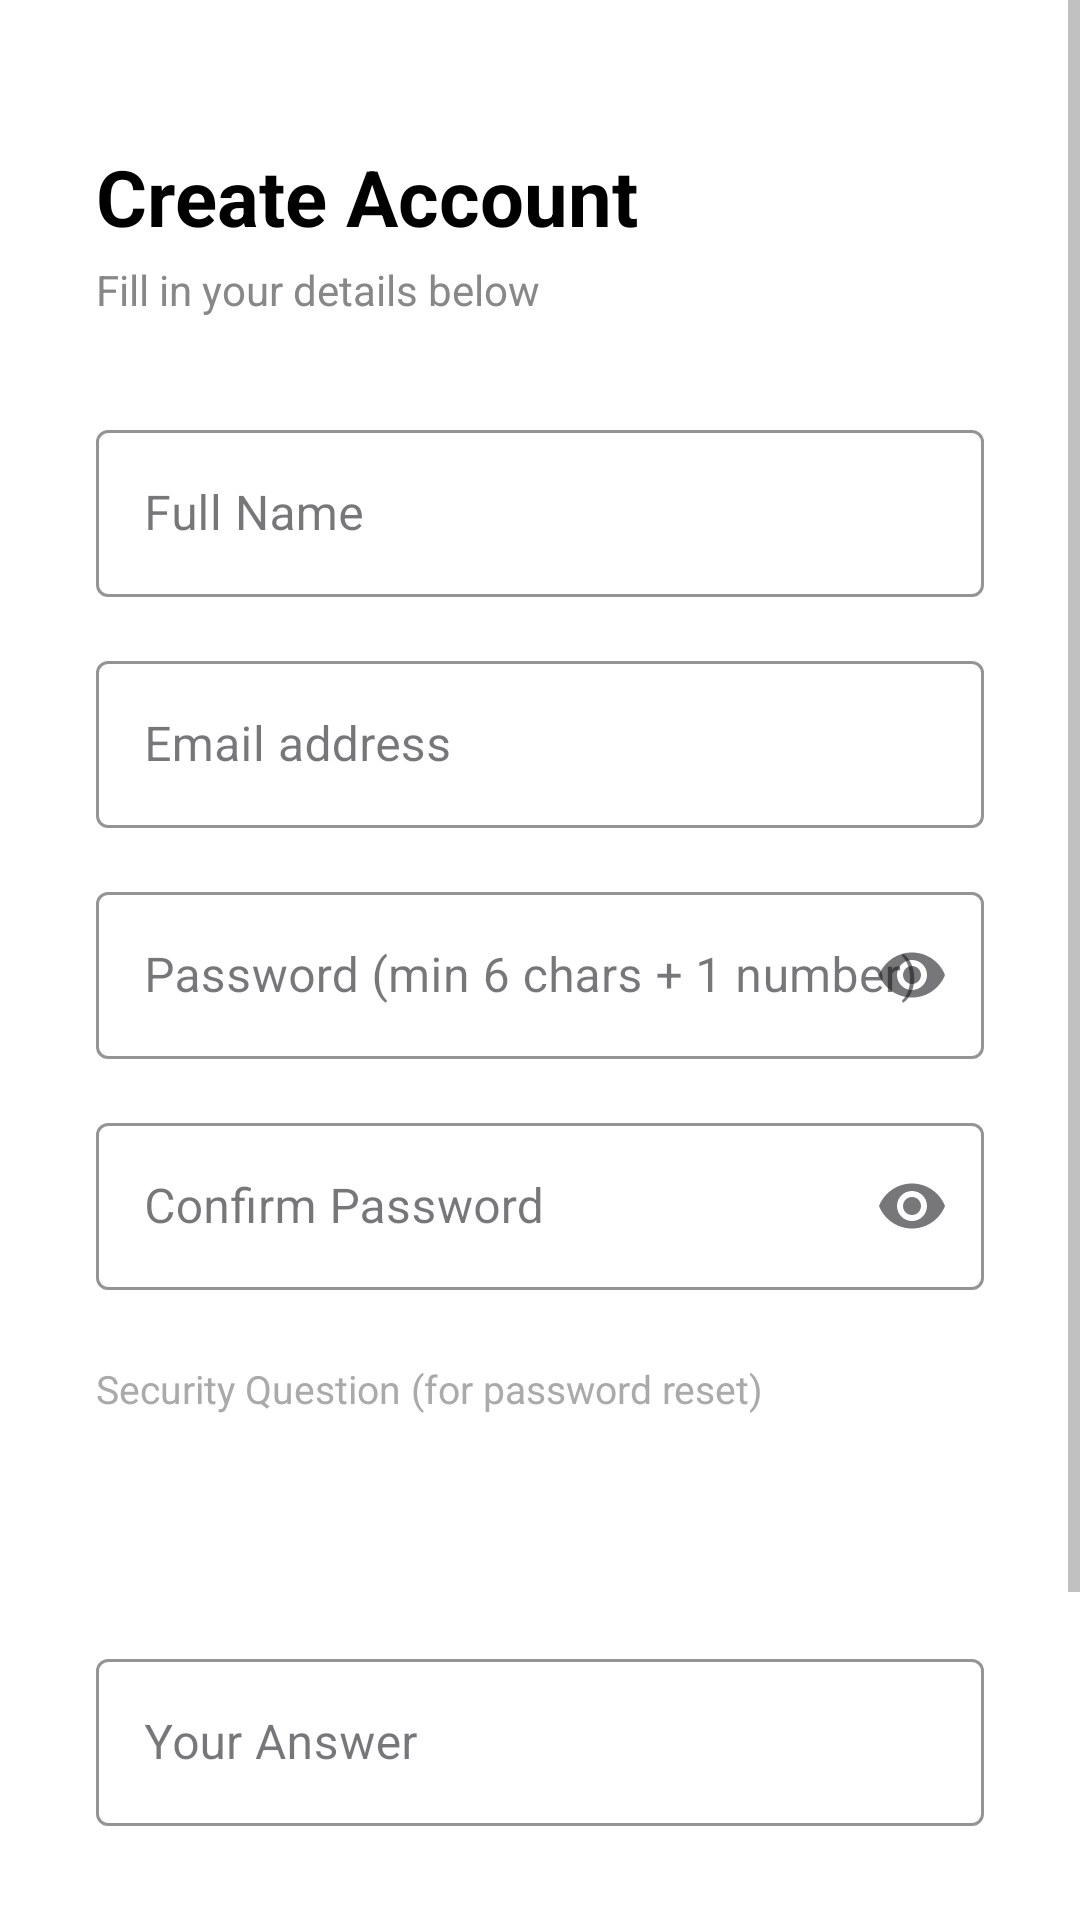

Write the Android layout XML for this screen, with the resource values it uses.
<!-- AndroidManifest.xml: application theme Theme.BMICalculator -->
<!-- res/layout/activity_register.xml -->
<ScrollView
    xmlns:android="http://schemas.android.com/apk/res/android"
    xmlns:app="http://schemas.android.com/apk/res-auto"
    android:layout_width="match_parent"
    android:layout_height="match_parent"
    android:background="#121212"
    android:fillViewport="true">

    <LinearLayout
        android:layout_width="match_parent"
        android:layout_height="wrap_content"
        android:orientation="vertical"
        android:background="@color/white"
        android:padding="32dp">

        <TextView
            android:layout_width="wrap_content"
            android:layout_height="wrap_content"
            android:text="Create Account"
            android:textSize="26sp"
            android:textStyle="bold"
            android:textColor="@color/black"
            android:layout_marginTop="16dp"
            android:layout_marginBottom="4dp"/>

        <TextView
            android:layout_width="wrap_content"
            android:layout_height="wrap_content"
            android:text="Fill in your details below"
            android:textColor="#888888"
            android:layout_marginBottom="32dp"/>

        
        <com.google.android.material.textfield.TextInputLayout
            android:layout_width="match_parent"
            android:layout_height="wrap_content"
            android:hint="Full Name"
            style="@style/Widget.MaterialComponents.TextInputLayout.OutlinedBox"
            app:boxStrokeColor="#444444"
            app:hintTextColor="#AAAAAA"
            android:layout_marginBottom="16dp">

            <com.google.android.material.textfield.TextInputEditText
                android:id="@+id/etName"
                android:layout_width="match_parent"
                android:layout_height="wrap_content"
                android:inputType="textPersonName"
                android:textColor="@color/black"
                android:textColorHint="@color/black"
                android:imeOptions="actionNext"/>
        </com.google.android.material.textfield.TextInputLayout>

        
        <com.google.android.material.textfield.TextInputLayout
            android:layout_width="match_parent"
            android:layout_height="wrap_content"
            android:hint="Email address"
            style="@style/Widget.MaterialComponents.TextInputLayout.OutlinedBox"
            app:boxStrokeColor="#444444"
            app:hintTextColor="#AAAAAA"
            android:layout_marginBottom="16dp">

            <com.google.android.material.textfield.TextInputEditText
                android:id="@+id/etEmail"
                android:layout_width="match_parent"
                android:layout_height="wrap_content"
                android:inputType="textEmailAddress"
                android:textColor="@color/black"
                android:textColorHint="@color/black"
                android:imeOptions="actionNext"/>
        </com.google.android.material.textfield.TextInputLayout>

        
        <com.google.android.material.textfield.TextInputLayout
            android:layout_width="match_parent"
            android:layout_height="wrap_content"
            android:hint="Password (min 6 chars + 1 number)"
            style="@style/Widget.MaterialComponents.TextInputLayout.OutlinedBox"
            app:boxStrokeColor="#444444"
            app:hintTextColor="#AAAAAA"
            app:endIconMode="password_toggle"
            android:layout_marginBottom="16dp">

            <com.google.android.material.textfield.TextInputEditText
                android:id="@+id/etPassword"
                android:layout_width="match_parent"
                android:layout_height="wrap_content"
                android:inputType="textPassword"
                android:textColor="@color/black"
                android:textColorHint="@color/black"
                android:imeOptions="actionNext"/>
        </com.google.android.material.textfield.TextInputLayout>

        
        <com.google.android.material.textfield.TextInputLayout
            android:layout_width="match_parent"
            android:layout_height="wrap_content"
            android:hint="Confirm Password"
            style="@style/Widget.MaterialComponents.TextInputLayout.OutlinedBox"
            app:boxStrokeColor="#444444"
            app:hintTextColor="#AAAAAA"
            app:endIconMode="password_toggle"
            android:layout_marginBottom="24dp">

            <com.google.android.material.textfield.TextInputEditText
                android:id="@+id/etConfirmPassword"
                android:layout_width="match_parent"
                android:layout_height="wrap_content"
                android:inputType="textPassword"
                android:textColor="@color/black"
                android:textColorHint="@color/black"
                android:imeOptions="actionNext"/>
        </com.google.android.material.textfield.TextInputLayout>

        
        <TextView
            android:layout_width="wrap_content"
            android:layout_height="wrap_content"
            android:text="Security Question (for password reset)"
            android:textColor="#AAAAAA"
            android:textSize="13sp"
            android:layout_marginBottom="8dp"/>

        <Spinner
            android:id="@+id/spinnerQuestion"
            android:layout_width="match_parent"
            android:layout_height="52dp"
            android:background="@drawable/spinner_bg"
            android:paddingStart="12dp"
            android:paddingEnd="12dp"
            android:layout_marginBottom="16dp"/>

        
        <com.google.android.material.textfield.TextInputLayout
            android:layout_width="match_parent"
            android:layout_height="wrap_content"
            android:hint="Your Answer"
            style="@style/Widget.MaterialComponents.TextInputLayout.OutlinedBox"
            app:boxStrokeColor="#444444"
            app:hintTextColor="#AAAAAA"
            android:layout_marginBottom="32dp">

            <com.google.android.material.textfield.TextInputEditText
                android:id="@+id/etSecretAnswer"
                android:layout_width="match_parent"
                android:layout_height="wrap_content"
                android:textColor="@color/black"
                android:textColorHint="@color/black"
                android:imeOptions="actionDone"/>
        </com.google.android.material.textfield.TextInputLayout>

        
        <Button
            android:id="@+id/btnRegister"
            android:layout_width="match_parent"
            android:layout_height="56dp"
            android:text="CREATE ACCOUNT"
            android:textSize="16sp"
            android:textStyle="bold"
            android:backgroundTint="#FF6B6B"
            android:layout_marginBottom="24dp"/>

        
        <LinearLayout
            android:layout_width="wrap_content"
            android:layout_height="wrap_content"
            android:layout_gravity="center"
            android:orientation="horizontal">

            <TextView
                android:layout_width="wrap_content"
                android:layout_height="wrap_content"
                android:text="Already have an account? "
                android:textColor="#888888"/>

            <TextView
                android:id="@+id/tvLogin"
                android:layout_width="wrap_content"
                android:layout_height="wrap_content"
                android:text="Login"
                android:textColor="#FF6B6B"
                android:textStyle="bold"/>
        </LinearLayout>

        <ProgressBar
            android:id="@+id/progressBar"
            android:layout_width="wrap_content"
            android:layout_height="wrap_content"
            android:layout_gravity="center"
            android:indeterminateTint="#FF6B6B"
            android:visibility="gone"
            android:layout_marginTop="16dp"/>

    </LinearLayout>
</ScrollView>
<!-- resources referenced by this layout -->
<resources>
  <style name="Theme.BMICalculator" parent="Base.Theme.BMICalculator" />
  <style name="Base.Theme.BMICalculator" parent="Theme.Material3.DayNight.NoActionBar">
          
          <item name="android:textColorPrimary">@color/white</item>
          <item name="android:textColorSecondary">#888888</item>
          <item name="android:editTextColor">@color/white</item>
      </style>
  <!-- not gathered from this repository: default colours our renderer supplied (Android Studio template values) -->
  <color name="black">#FF000000</color>
  <color name="white">#FFFFFFFF</color>
</resources>
